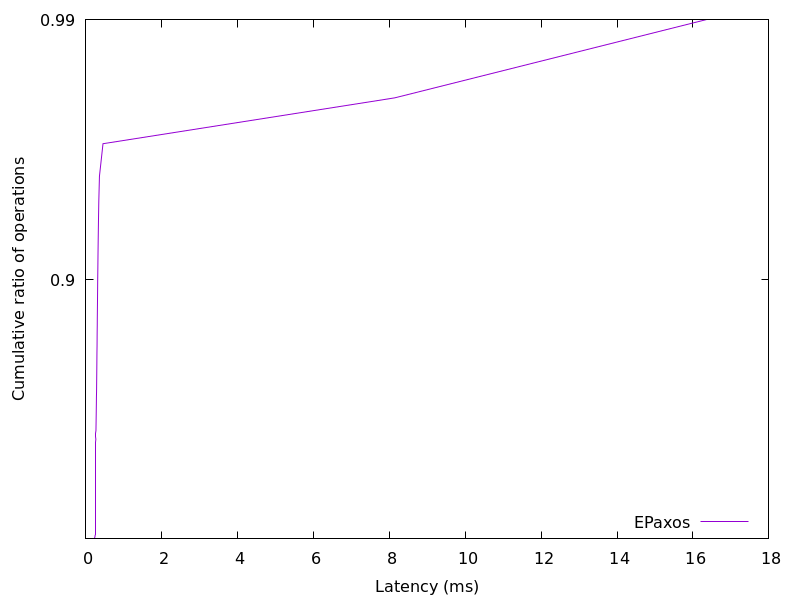

The table this chart was drawn from, first rows:
0.228236, 0.01
0.2349, 0.02
0.2434, 0.03
0.2462, 0.04
0.2474, 0.05
0.2482, 0.06
0.2488, 0.07
0.2493, 0.08
0.2497, 0.09
0.25, 0.1
0.2504, 0.11
0.2507, 0.12
0.251, 0.13
0.2513, 0.14
0.2515, 0.15
0.2518, 0.16
0.2521, 0.17
0.2523, 0.18
0.2526, 0.19
0.2528, 0.2
0.2531, 0.21
0.2533, 0.22
0.2535, 0.23
0.2538, 0.24
0.254, 0.25
0.2542, 0.26
0.2545, 0.27
0.2547, 0.28
0.2549, 0.29
0.2552, 0.3
0.2554, 0.31
0.2556, 0.32
0.2559, 0.33
0.2561, 0.34
0.2564, 0.35
0.2566, 0.36
0.2569, 0.37
0.2572, 0.38
0.2574, 0.39
0.2577, 0.4
0.258, 0.41
0.2583, 0.42
0.2586, 0.43
0.259, 0.44
0.2593, 0.45
0.2596, 0.46
0.26, 0.47
0.2604, 0.48
0.2608, 0.49
0.2612, 0.5
0.2616, 0.51
0.2621, 0.52
0.2626, 0.53
0.2631, 0.54
0.2636, 0.55
0.2642, 0.56
0.2648, 0.57
0.2655, 0.58
0.2662, 0.59
0.267, 0.6
0.2679, 0.61
... 38 more rows
